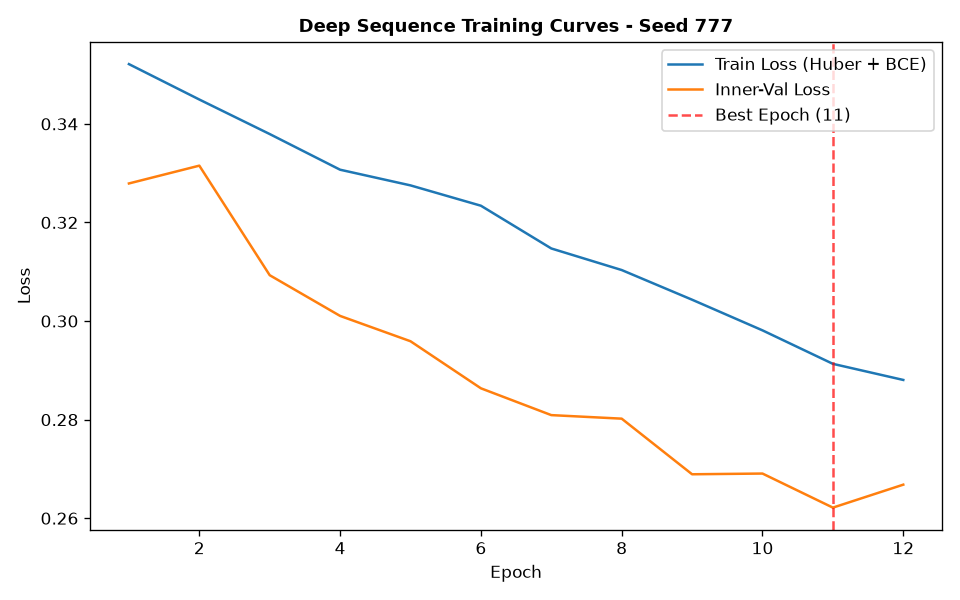

Values plotted in this chart, from the file beside it:
epoch, train_loss, train_ret_loss, train_dir_loss, val_loss, val_ret_loss, val_dir_loss, lr
1, 0.3521, 0.002386, 0.6995, 0.3279, 0.0009146, 0.654, 0.001
2, 0.3449, 0.001678, 0.6865, 0.3315, 0.0008772, 0.6613, 0.001
3, 0.3379, 0.001428, 0.673, 0.3093, 0.0005999, 0.6174, 0.001
4, 0.3307, 0.001204, 0.659, 0.301, 0.0004672, 0.6011, 0.001
5, 0.3275, 0.001022, 0.653, 0.2959, 0.0005118, 0.5908, 0.001
6, 0.3234, 0.0008418, 0.6451, 0.2864, 0.0004024, 0.5719, 0.001
7, 0.3147, 0.0007299, 0.628, 0.2809, 0.0003107, 0.5612, 0.001
8, 0.3103, 0.0006102, 0.6195, 0.2802, 0.0002986, 0.5598, 0.001
9, 0.3043, 0.0005309, 0.6076, 0.2689, 0.0002395, 0.5373, 0.001
10, 0.2981, 0.0004618, 0.5953, 0.2691, 0.0002905, 0.5375, 0.001
11, 0.2913, 0.0004207, 0.5818, 0.2621, 0.0002376, 0.5238, 0.001
12, 0.2881, 0.0003555, 0.5754, 0.2668, 0.0002314, 0.5332, 0.001
